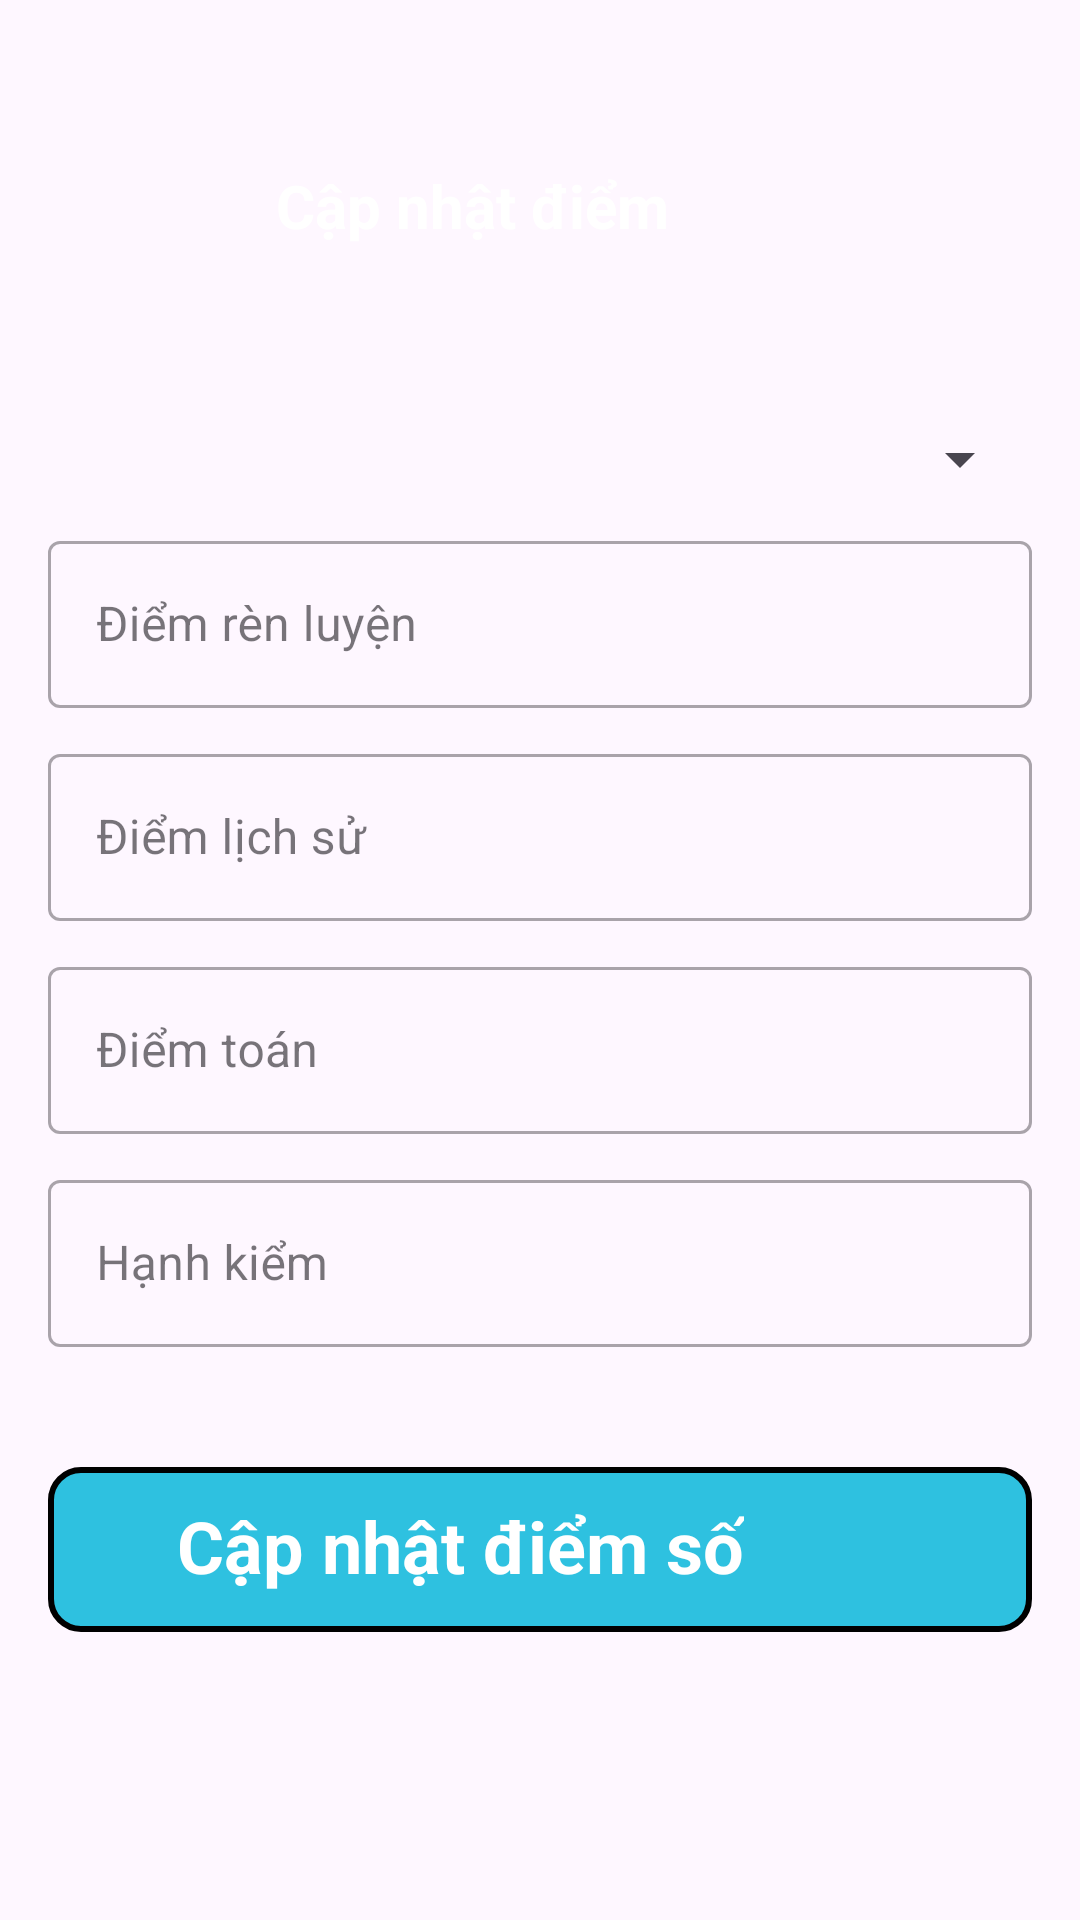

Write the Android layout XML for this screen, with the resource values it uses.
<!-- AndroidManifest.xml: application theme Theme.DuAn_NCKH -->
<!-- res/layout/activity_setting_diem.xml -->
<LinearLayout xmlns:android="http://schemas.android.com/apk/res/android"
    xmlns:tools="http://schemas.android.com/tools"
    android:layout_width="match_parent"
    android:layout_height="match_parent"
    android:orientation="vertical"
    android:padding="16dp"
    tools:context=".SettingDiemActivity">

    <LinearLayout
        android:id="@+id/linearLayout01"
        android:layout_width="match_parent"
        android:layout_height="wrap_content"
        android:layout_marginTop="30dp"
        android:background="@drawable/relative_khung"
        android:gravity="center_vertical"
        android:orientation="horizontal">

        <ImageView
            android:id="@+id/backBtn"
            android:layout_width="51dp"
            android:layout_height="45dp"
            android:layout_marginLeft="5dp"
            android:background="@drawable/baseline_arrow_back_ios_24"
            android:clickable="true"
            android:focusable="true" />

        <TextView
            android:id="@+id/Textview1"
            android:layout_width="280dp"
            android:layout_height="wrap_content"
            android:layout_marginLeft="20dp"
            android:text="Cập nhật điểm"
            android:textColor="@color/white"
            android:textSize="20sp"
            android:textStyle="bold" />
    </LinearLayout>

    <Spinner
        android:id="@+id/spinnerEmail"
        android:layout_width="match_parent"
        android:layout_marginTop="50dp"
        android:layout_height="wrap_content" />

    
    <com.google.android.material.textfield.TextInputLayout
        android:layout_width="match_parent"
        android:layout_height="wrap_content"
        android:layout_marginTop="10dp"
        style="@style/Widget.MaterialComponents.TextInputLayout.OutlinedBox">

        <com.google.android.material.textfield.TextInputEditText
            android:id="@+id/diemRenLuyen"
            android:layout_width="match_parent"
            android:layout_height="wrap_content"
            android:hint="Điểm rèn luyện"
            android:inputType="text" />
    </com.google.android.material.textfield.TextInputLayout>

    <com.google.android.material.textfield.TextInputLayout
        android:layout_width="match_parent"
        android:layout_height="wrap_content"
        android:layout_marginTop="10dp"
        style="@style/Widget.MaterialComponents.TextInputLayout.OutlinedBox">

        <com.google.android.material.textfield.TextInputEditText
            android:id="@+id/diemLichSu"
            android:layout_width="match_parent"
            android:layout_height="wrap_content"
            android:hint="Điểm lịch sử"
            android:inputType="text" />
    </com.google.android.material.textfield.TextInputLayout>

    <com.google.android.material.textfield.TextInputLayout
        android:layout_width="match_parent"
        android:layout_height="wrap_content"
        android:layout_marginTop="10dp"
        style="@style/Widget.MaterialComponents.TextInputLayout.OutlinedBox">

        <com.google.android.material.textfield.TextInputEditText
            android:id="@+id/diemToan"
            android:layout_width="match_parent"
            android:layout_height="wrap_content"
            android:hint="Điểm toán"
            android:inputType="text" />
    </com.google.android.material.textfield.TextInputLayout>

    <com.google.android.material.textfield.TextInputLayout
        android:layout_width="match_parent"
        android:layout_height="wrap_content"
        android:layout_marginTop="10dp"
        style="@style/Widget.MaterialComponents.TextInputLayout.OutlinedBox">

        <com.google.android.material.textfield.TextInputEditText
            android:id="@+id/hanhKiem"
            android:layout_width="match_parent"
            android:layout_height="wrap_content"
            android:hint="Hạnh kiểm"
            android:inputType="text" />
    </com.google.android.material.textfield.TextInputLayout>

    <RelativeLayout
        android:id="@+id/btnLuu"
        android:layout_width="match_parent"
        android:layout_height="55dp"
        android:layout_marginBottom="10dp"
        android:layout_marginTop="40dp"
        android:background="@drawable/setting_button_thongtincanhan"
        android:clickable="true"
        android:focusable="true"
        android:padding="10dp">

        <TextView
            android:id="@+id/textView4"
            android:layout_width="wrap_content"
            android:layout_height="wrap_content"
            android:layout_marginLeft="33dp"
            android:layout_marginTop="0dp"

            android:text="Cập nhật điểm số"
            android:textColor="@color/white"
            android:textSize="24sp"
            android:textStyle="bold" />


    </RelativeLayout>
</LinearLayout>
<!-- resources referenced by this layout -->
<resources>
  <color name="white">#FFFFFFFF</color>
  <!-- drawable setting_button_thongtincanhan (drawable) -->
  <shape xmlns:android="http://schemas.android.com/apk/res/android"
      android:shape="rectangle">
  
      <gradient
          android:startColor="@color/new_color"
          android:endColor="@color/new_color"
          android:type="linear" />
  
      <corners android:radius="10dp" />
  
      <stroke
          android:width="2dp"
          android:color="@color/black" />
  </shape>
  <style name="Theme.DuAn_NCKH" parent="Base.Theme.DuAn_NCKH" />
  <color name="new_color">#2EC1E0</color>
  <color name="black">#FF000000</color>
  <style name="Base.Theme.DuAn_NCKH" parent="Theme.Material3.Light.NoActionBar">
          <item name="colorPrimary">@color/lavender</item>
          <item name="colorPrimaryVariant">@color/lavender</item>
      </style>
  <color name="lavender">#8692f7</color>
</resources>
